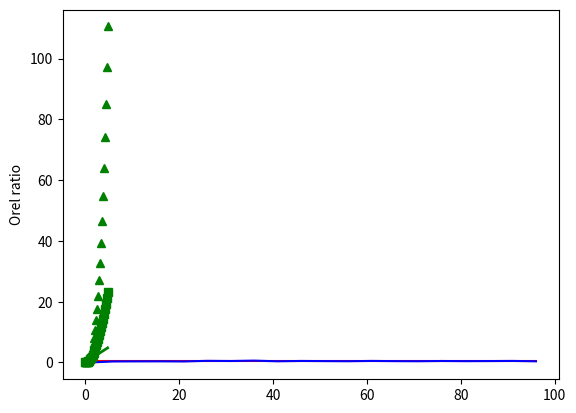

This chart was generated by the following Python code:
# Few examples of random numbers and probabilities

import numpy as np
import matplotlib.pyplot as plt
import matplotlib.animation as animation
import random

# Toss coin N times, return how many times we got '1'
def tossCoin(N):
    numOfOnes = 0
    random.seed()
    for num in range(1,N):
       if (random.randint(0,1) == 1):
            numOfOnes += 1
    return numOfOnes


numOfTosses = []
orelRatio = []
for N in range(1, 100, 5):
    numOfTosses.append(N)
    orelRatio.append(float(tossCoin(N))/N)
    # [redacted]
          
plt.plot([0,N],[0.5,0.5],'r',numOfTosses,orelRatio,'b')
plt.ylabel('Orel ratio')
plt.show()

# evenly sampled time at 200ms intervals
t = np.arange(0., 5., 0.2)

# red dashes, blue squares and green triangles
lines = plt.plot(t, t, 'r-', t, t**2, 'bs', t, t**3, 'g^')
# Set color of all graphs to green
plt.setp(lines, color='g', linewidth=2.0)


plt.show()